Run: headless pygame with SDL's dummy video driver; simulated clock (each Clock.tick advances the game by its frame time, no real sleeping); random seed 0; keys injected as events and as key.get_pressed() state; no mouse input.
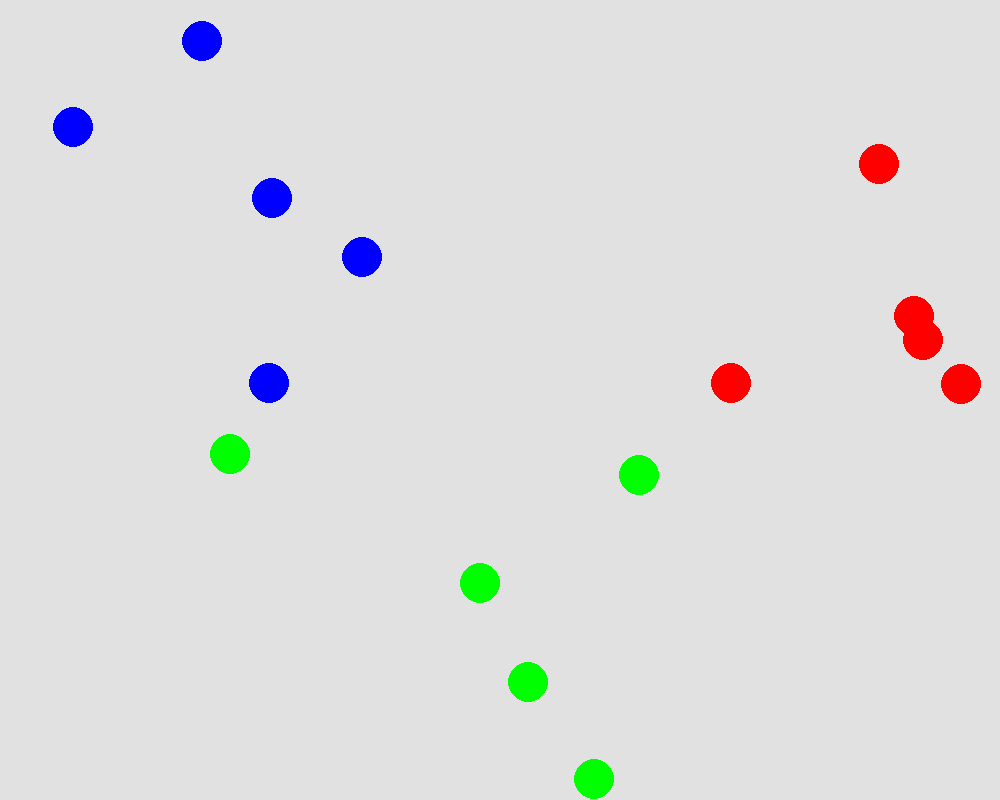
Frame 1 of 4 · flips 1–60 · no input
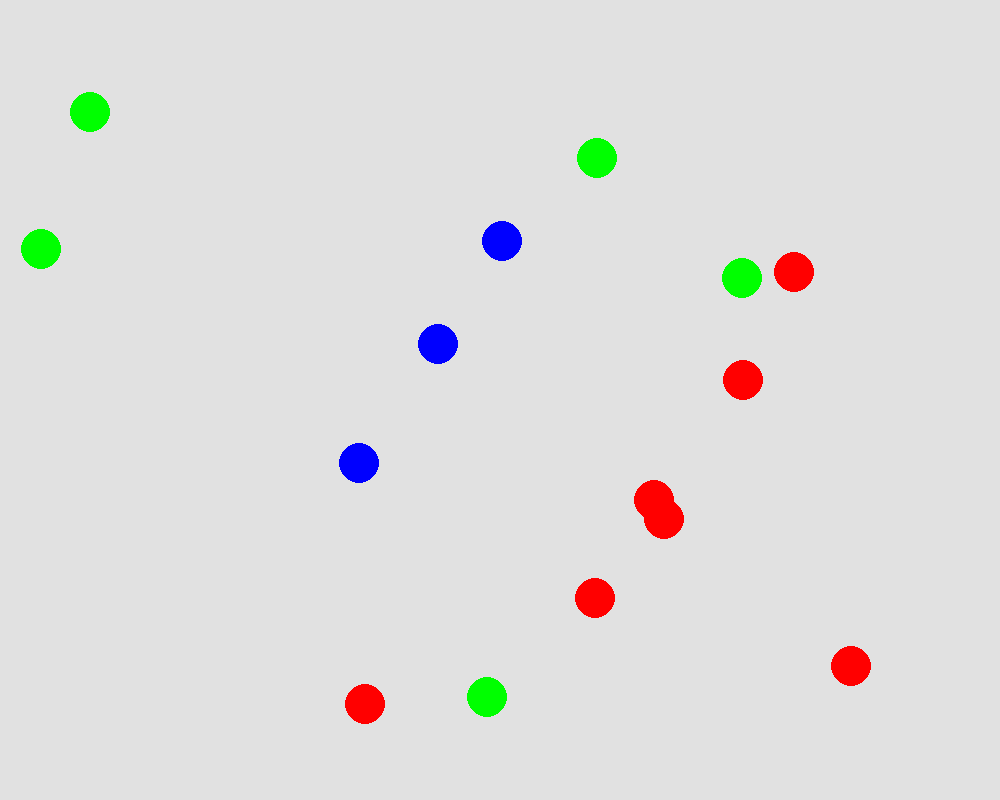
Frame 2 of 4 · flips 61–180 · tapped SPACE, RETURN · held RIGHT (→), D
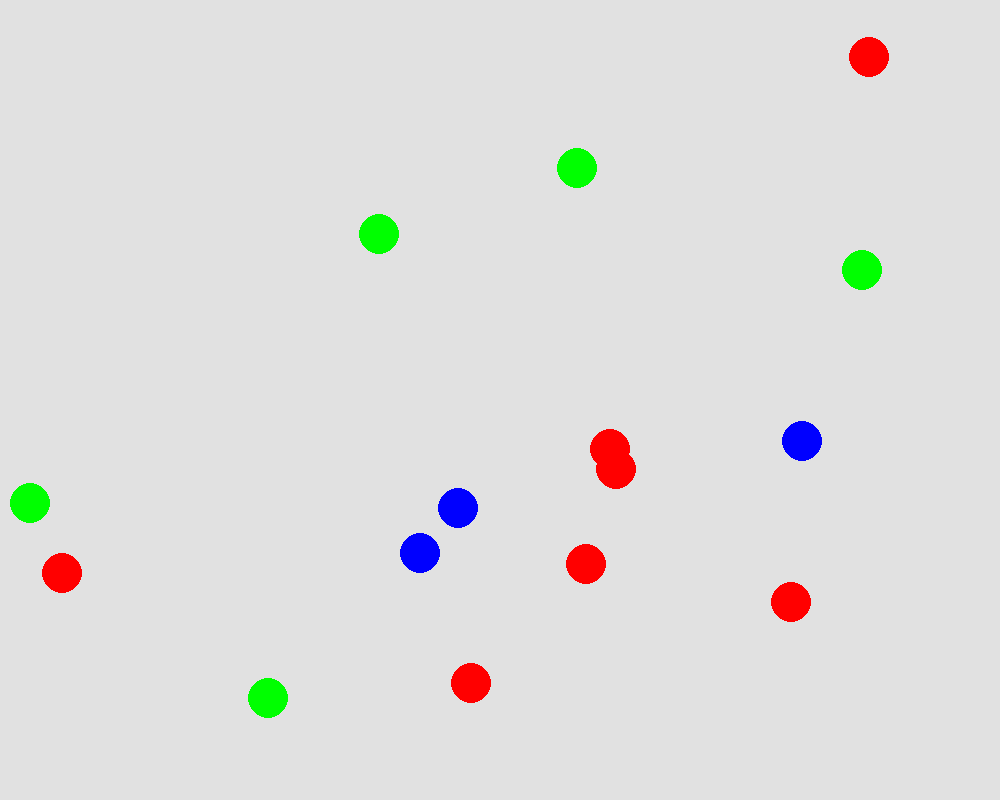
Frame 3 of 4 · flips 181–300 · held DOWN (↓), S
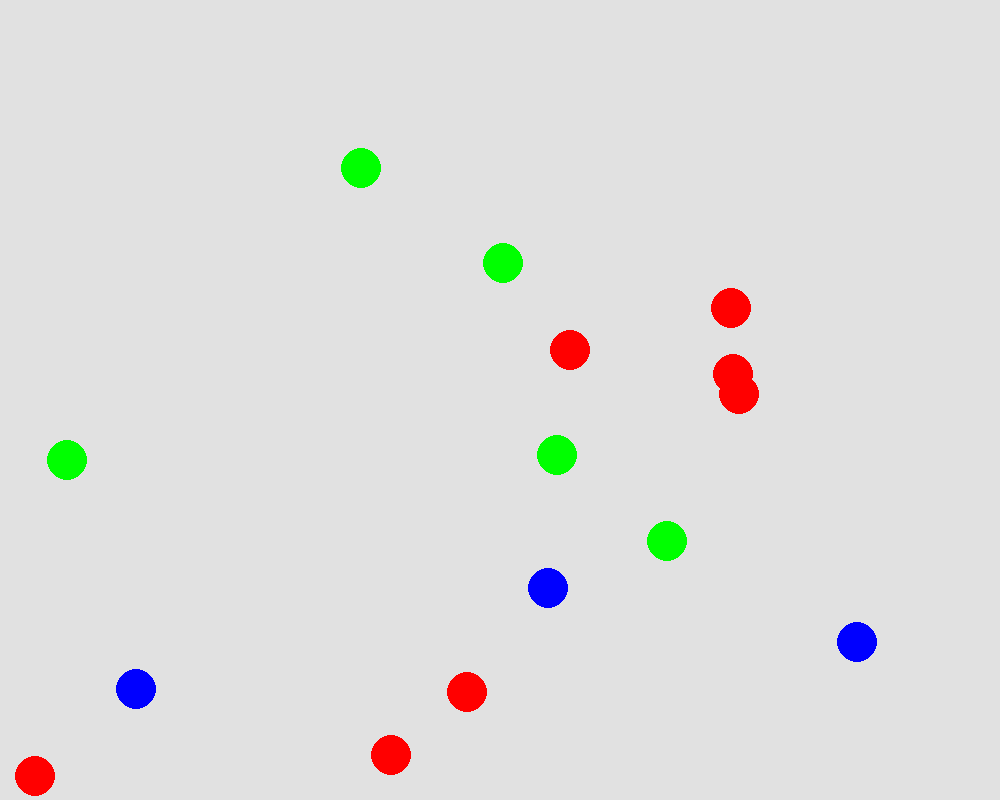
Frame 4 of 4 · flips 301–420 · held LEFT (←), A, UP (↑), W

The pygame program that drew these frames:

import pygame
import random

# Initialize pygame
pygame.init()

# Set the window size
window_size = (1000, 800)

# Create the window
screen = pygame.display.set_mode(window_size)

# Set the title of the window
pygame.display.set_caption('Bouncing Balls')

# Set the colors for the balls
colors = [(255, 0, 0), (0, 255, 0), (0, 0, 255)]

# Set the initial positions and velocities for the balls
balls = []
for color in colors:
    for i in range(5):
        if color == (255, 0, 0):  # Red balls
            x = random.randint(window_size[0] - 300, window_size[0] - 20)  # Top right
            y = random.randint(1, 350)  # Top right
        elif color == (0, 255, 0):  # Green balls
            x = random.randint((window_size[0] / 2) - 200, (window_size[0] / 2) + 200)  # Bottom center
            y = random.randint(450, 780)
        else:  # Blue balls
            x = random.randint(20, 350)   # Top left
            y = random.randint(1, 350)
        vx = random.uniform(-3, 3)
        vy = random.uniform(-3, 3)
        balls.append((x, y, vx, vy, color))

# Set the radius of the balls
radius = 20

# Run the game loop
running = True
while running:
    # Handle events
    for event in pygame.event.get():
        if event.type == pygame.QUIT:
            running = False
    
    # Update the positions of the balls
    for i in range(len(balls)):
        x, y, vx, vy, color = balls[i]
        x += vx
        y += vy
        if x < radius or x > window_size[0] - radius:
            vx = -vx
        if y < radius or y > window_size[1] - radius:
            vy = -vy
        balls[i] = (x, y, vx, vy, color)
    
    # Check for collisions between the balls
    for i in range(len(balls)):
        for j in range(i + 1, len(balls)):
            x1, y1, vx1, vy1, color1 = balls[i]
            x2, y2, vx2, vy2, color2 = balls[j]
            dx = x2 - x1
            dy = y2 - y1
            d = (dx**2 + dy**2)**0.5
            if d < (2 * radius)-1:
                # Update the colors of the balls that are involved in the collision
                if color1 == (0, 255, 0) and color2 == (0, 0, 255):
                    color2 = (0, 255, 0)
                elif color1 == (0, 0, 255) and color2 == (255, 0, 0):
                    color2 = (0, 0, 255)
                elif color1 == (255, 0, 0) and color2 == (0, 255, 0):
                    color2 = (255, 0, 0)
                vx1, vy1, vx2, vy2 = vx2, vy2, vx1, vy1
                balls[i] = (x1, y1, vx1, vy1, color1)
                balls[j] = (x2, y2, vx2, vy2, color2)
    
    # Clear the screen
    screen.fill((225, 225, 225)) 
    
    # Draw the balls
    for x, y, vx, vy, color in balls:
        pygame.draw.circle(screen, color, (int(x), int(y)), radius)
    
    # Update the display
    pygame.display.flip()

# Quit pygame
pygame.quit()
